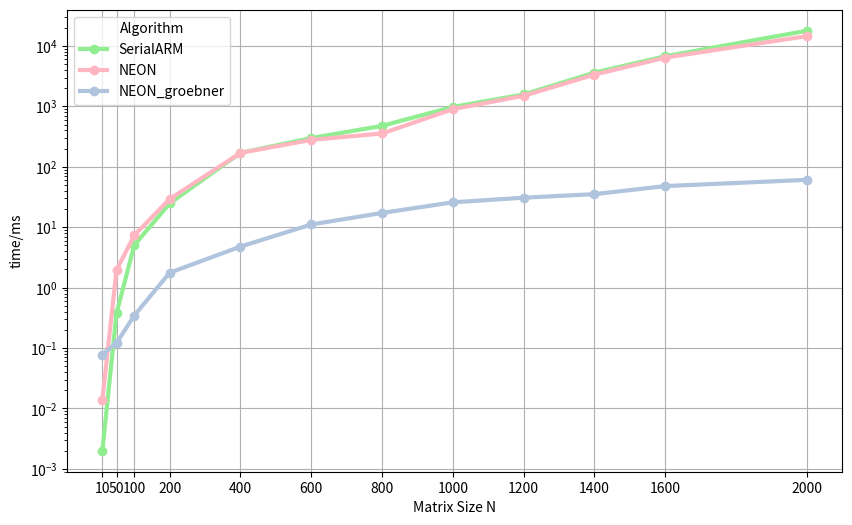

The matplotlib source for this figure:
import matplotlib.pyplot as plt
import pandas as pd

# Data provided by the user
data_combined = {
    "N": [10, 50, 100, 200, 400, 600, 800, 1000, 1200, 1400, 1600, 2000],
    #"Serialx86": [0.002, 0.113, 2.698, 11.338, 67.208, 278.932, 656.163, 980.281, 1234, 2254, 2908, 10097],
    "SerialARM": [0.002, 0.375, 5.042, 24.786, 170.389, 298.932, 476.372,980, 1576, 3626, 6763,17892],
    "NEON": [0.014, 1.953, 7.332, 29.308, 169.900, 279.009, 356.163, 900, 1498, 3359, 6421,14556],
    #"SSE": [0.001, 0.096, 1.343, 4.854, 29.533, 99.908, 309.142, 437.296,805.309, 1101.723, 2077.19, 6295.11],
    #"SSE(alignment)": [0.301, 0.696, 1.736, 5.012, 30.576, 98.878, 300.476, 411.87,790.30, 1066.7, 2050, 6187],
    #"AVX": [0.004, 0.15, 0.986, 1.738, 20.535, 45.635, 111.702, 207.252, 459.13, 682.334, 1039.172, 3921.98],
    # "Serial_groebner": [0.001, 0.202, 0.439, 1.418, 5.824, 13.625, 21.897, 32.475, 49.853, 60.071, 70.874, 104.09],
    "NEON_groebner": [0.078, 0.121, 0.345, 1.765, 4.785, 11.112, 17.238, 25.86, 30.837, 35.286, 47.982, 60.888],
}

# Convert to DataFrame
df_combined = pd.DataFrame(data_combined)

# Plotting settings
colors_combined = [ 'lightgreen', 'lightpink', 'lightsteelblue','lightcoral',  'lightgoldenrodyellow']  
line_width = 3
marker_style = 'o'

# Create a new figure and axis for the plot
fig, ax = plt.subplots(figsize=(10, 6))

# Plot each algorithm on the same figure
for idx, algorithm in enumerate(df_combined.columns[1:]):  # Exclude 'N' which is the x-axis
    ax.plot(df_combined['N'], df_combined[algorithm], marker=marker_style, color=colors_combined[idx], linewidth=line_width, label=algorithm)

# Title and labels
# ax.set_title('Algorithm Execution Time vs Problem Size N')
ax.set_xlabel('Matrix Size N')
ax.set_ylabel('time/ms')

# Legend and grid
ax.legend(title='Algorithm')
ax.grid(True)
ax.set_yscale('log')
# Setting the x-axis ticks to be the problem sizes
ax.set_xticks(df_combined['N'])

# Saving the plot to a file
plt.show()
